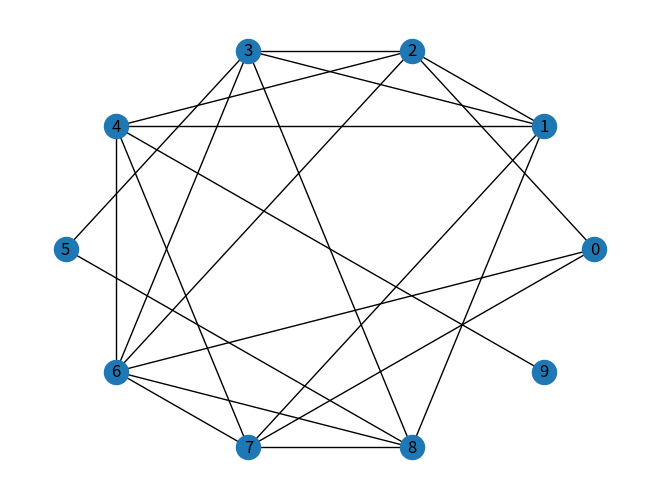

Write Python code to recreate this figure.
import numpy as np
from numpy.random import seed
import pandas as pd
import networkx as nx
import matplotlib.pyplot as plt

G_1 = nx.dense_gnm_random_graph(1000, 15000, seed=10)
G = nx.dense_gnm_random_graph(10, 21, seed=10)
D = nx.dominating_set(G, None)
print(D)
nx.draw_circular(G, with_labels=True)
plt.show()
